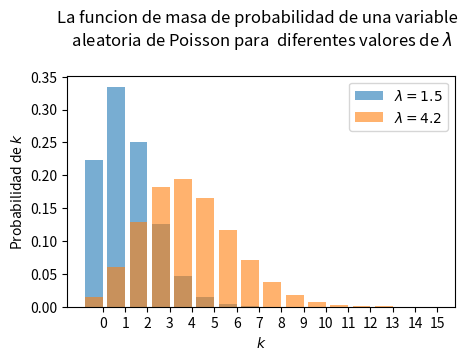

Write Python code to recreate this figure.
# -*- coding: utf-8 -*-
"""
Created on Wed Apr 20 18:12:04 2016

[redacted]
"""

# -*- coding: utf-8 -*- #!

# -*- coding: utf-8 -*- #!
import numpy as np
import scipy.stats as stats
import matplotlib.pyplot as plt
import seaborn as sns
a = np.arange(16)
poi = stats.poisson
lambda_ = [1.5, 4.25]
# Begin with an empty plot, 5 x 3 inches
plt.clf()
plt.figure(figsize=(5, 3))
plt.bar(a, poi.pmf(a, lambda_[0]),
        label="$\lambda = %.1f$" % lambda_[0],
        alpha=0.60,
        color=sns.color_palette()[0],
        lw=1)
plt.bar(a, poi.pmf(a, lambda_[1]),
        label="$\lambda = %.1f$" % lambda_[1],
        alpha=0.60,
        color=sns.color_palette()[1],
        lw=1)
#plt.xticks(a + 0.4, a)
plt.xticks(a + 0.4, a)
plt.legend()
plt.ylabel("Probabilidad de $k$")
plt.xlabel("$k$")
plt.title("La funcion de masa de probabilidad de una variable  \n" " aleatoria de Poisson para  diferentes valores de "
          "$\lambda$ \n")
# Save the plot as a PDF file
plt.savefig("myplot.pdf", bbox_inches="tight",format="pdf")